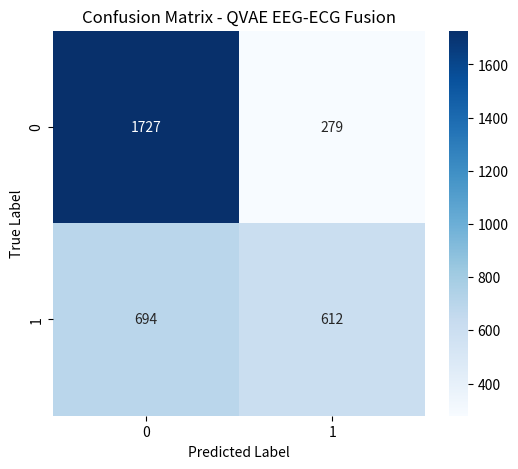

Write the Python code that produced this figure. (Note: this script raises an exception after producing the figure.)
import matplotlib.pyplot as plt
import seaborn as sns
import numpy as np


cm = np.array([
    [1727, 279],
    [694, 612]
])


plt.figure(figsize=(6,5))

sns.heatmap(
    cm,
    annot=True,
    fmt="d",
    cmap="Blues"
)

plt.xlabel("Predicted Label")
plt.ylabel("True Label")
plt.title("Confusion Matrix - QVAE EEG-ECG Fusion")

plt.savefig(
    "results/confusion_matrix.png",
    dpi=300,
    bbox_inches="tight"
)

plt.close()

print("Confusion matrix saved")
